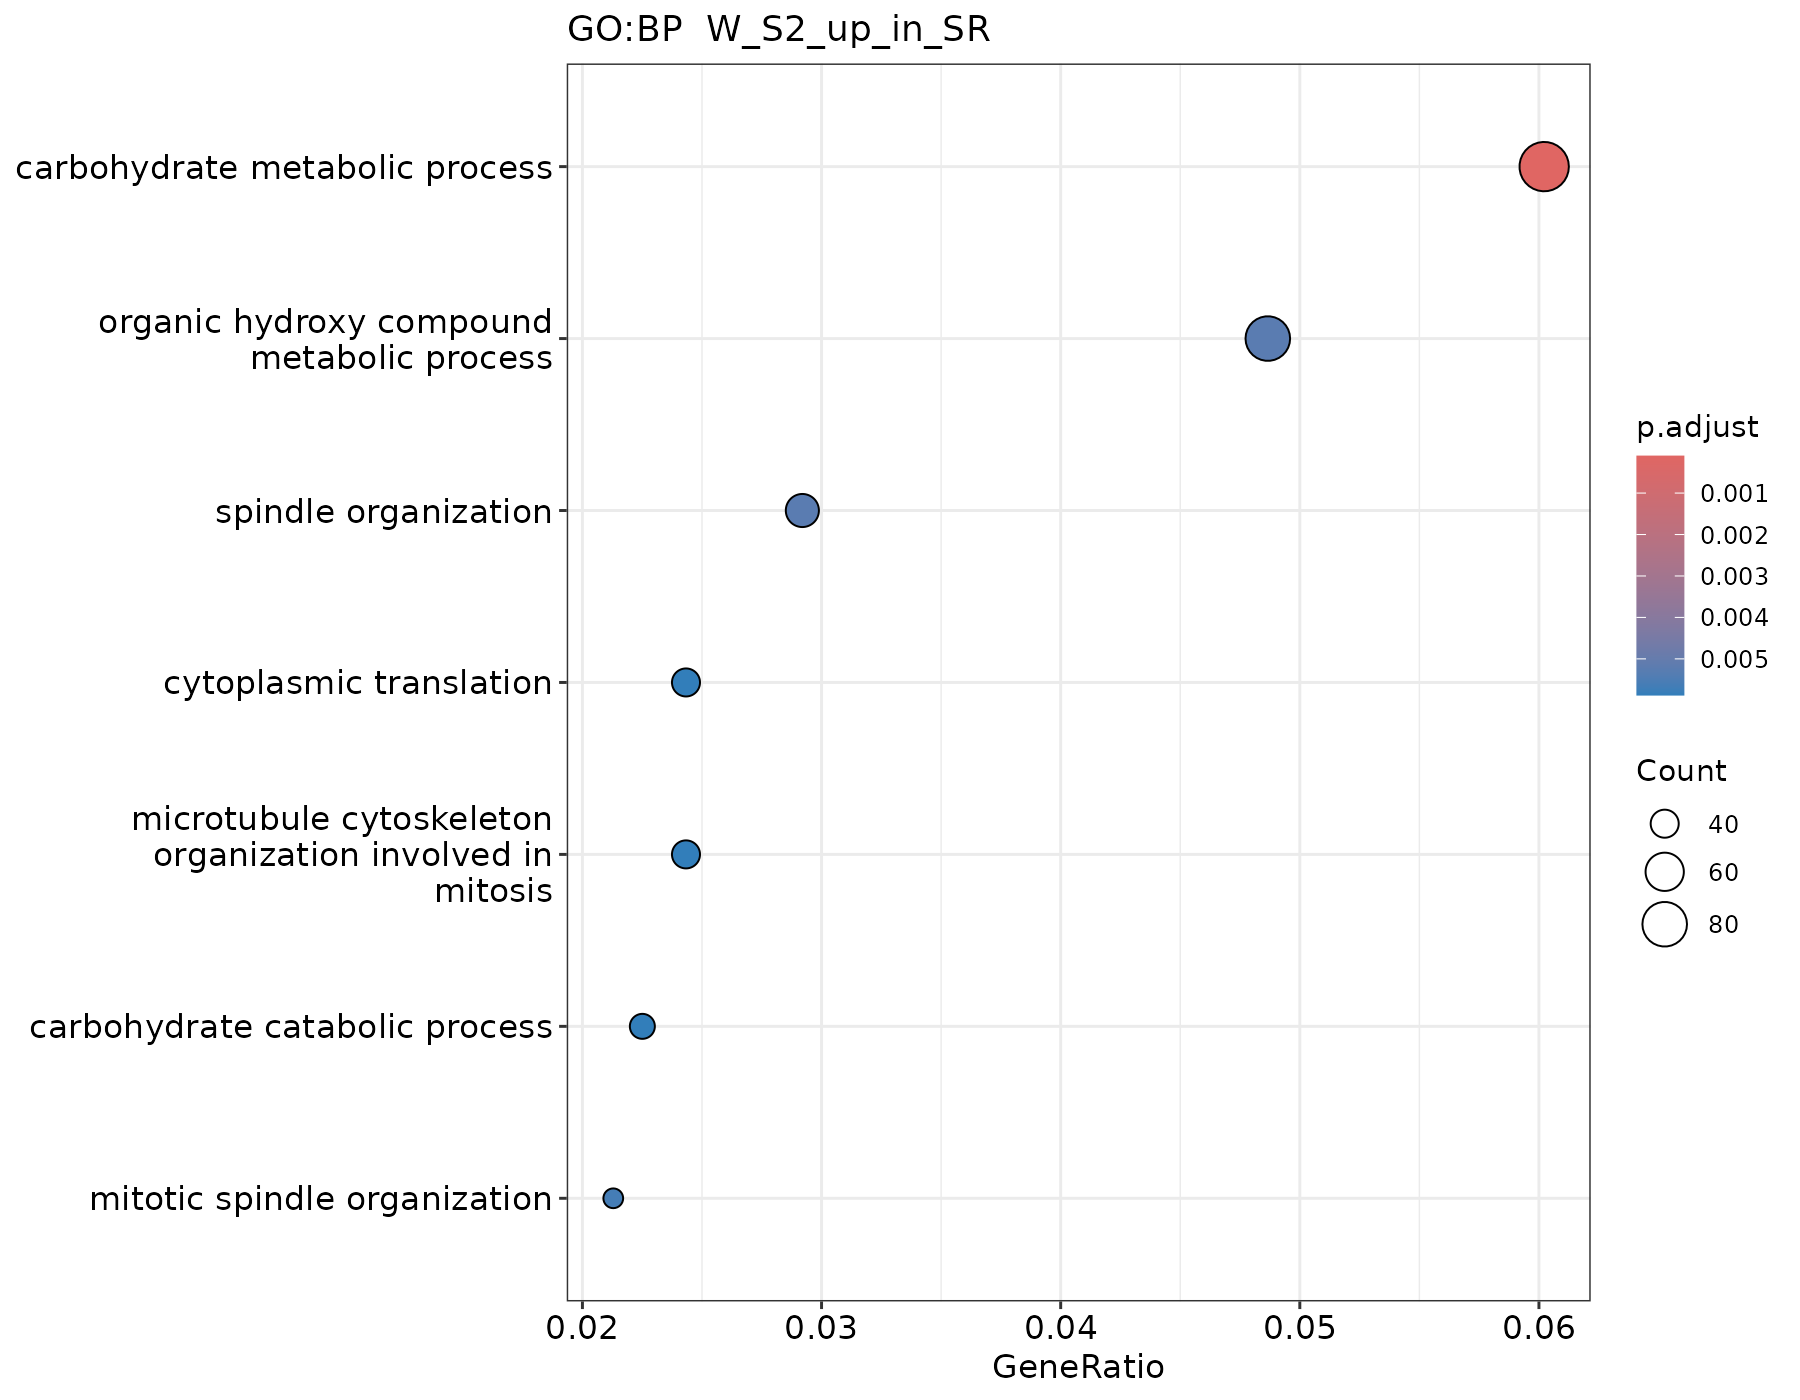

Values plotted in this chart, from the file beside it:
ID, Description, GeneRatio, BgRatio, RichFactor, FoldEnrichment, zScore, pvalue, p.adjust, qvalue, geneID, Count
GO:0005975, carbohydrate metabolic process, 99/1644, 445/12342, 0.2225, 1.67, 5.644, 1.01495083523577e-07, 0.0001053, 9.07045535910703e-05, PGAM1/UCP2/G6PC3/SLC25A11/TPD52L2/PFKL/P…, 99
GO:1901615, organic hydroxy compound metabolic proce…, 80/1644, 378/12342, 0.2116, 1.589, 4.558, 1.26157076511735e-05, 0.005255, 0.004529, ALDH1A3/PLTP/ALDH1B1/GALK1/ACO2/GDE1/IDH…, 80
GO:0007051, spindle organization, 48/1644, 196/12342, 0.2449, 1.839, 4.639, 1.52028827316966e-05, 0.005255, 0.004529, PPP2R1A/ILK/VCP/DCTN1/DDB1/PDE4DIP/TUBG1…, 48
GO:0007052, mitotic spindle organization, 35/1644, 129/12342, 0.2713, 2.037, 4.641, 2.16959954101136e-05, 0.005625, 0.004847, ILK/VCP/DCTN1/TUBG1/NUDC/HSPA1B/RAE1/AAA…, 35
GO:0016052, carbohydrate catabolic process, 37/1644, 142/12342, 0.2606, 1.956, 4.492, 3.3808874905516e-05, 0.005876, 0.005064, PGAM1/UCP2/PFKL/PGD/MAN2C1/GALK1/GLB1/ML…, 37
GO:0002181, cytoplasmic translation, 40/1644, 159/12342, 0.2516, 1.889, 4.421, 3.96644611461707e-05, 0.005876, 0.005064, EIF3C/RPL39/RPL18A/RPL7/RPS28/RPS26/RPL2…, 40
GO:1902850, microtubule cytoskeleton organization in…, 40/1644, 159/12342, 0.2516, 1.889, 4.421, 3.96644611461707e-05, 0.005876, 0.005064, KAT5/ILK/VCP/DCTN1/TUBG1/NUDC/HSPA1B/RAE…, 40
